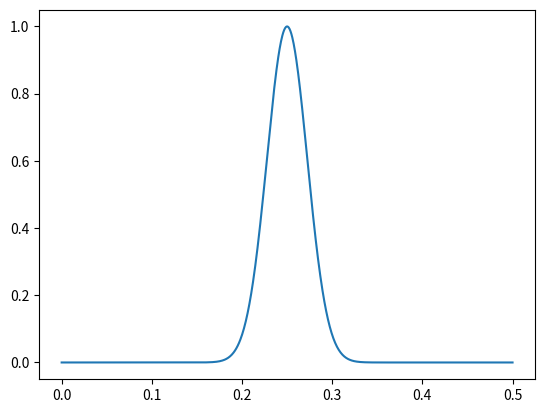

Write Python code to recreate this figure.
import matplotlib.pyplot as plt
import numpy as np

x = np.linspace(0.0, 0.5, 1000)
y = np.exp(-1000.0 * (x - 0.25)**2)
expected_value = 0.0560499

plt.plot(x, y)


samples = np.random.choice(y, size=100)
f_100 = (0.5 - 0.0) * (1.0 / 100.0) * np.sum(samples)
f_100

samples = np.random.choice(y, size=100000)
f_100000 = (0.5 - 0.0) * (1.0 / 100000.0) * np.sum(samples)
f_100000

estimates = []

for i in range(1000):
    samples = np.random.choice(y, size=1)
    f_1 = (0.5 - 0.0) * (1.0 / 1.0) * np.sum(samples)
    estimates.append(f_1)

mse = np.mean((np.array(estimates) - expected_value)**2)
mse